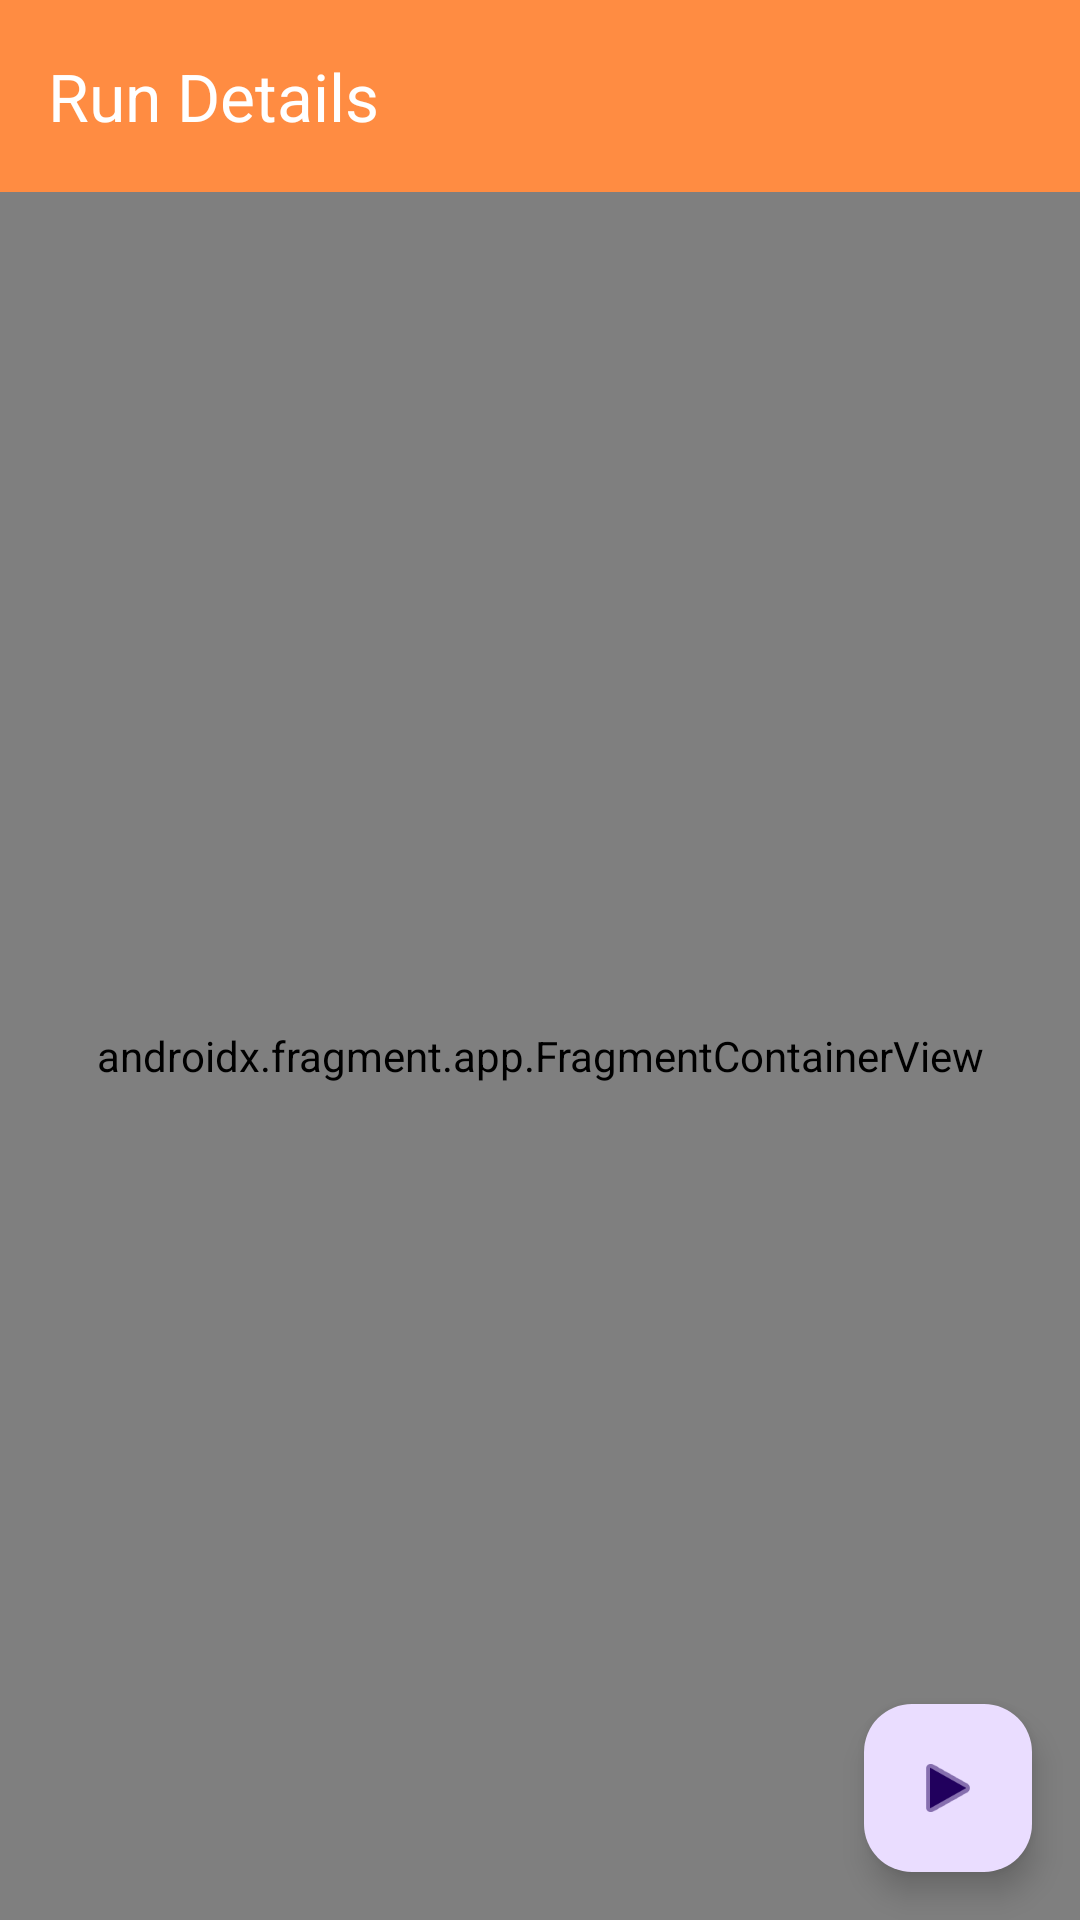

Reconstruct the res/layout file that produces this screen, plus the resources it refers to.
<!-- AndroidManifest.xml: application theme Theme.FoilRecord -->
<!-- res/layout/activity_map_view.xml -->
<?xml version="1.0" encoding="utf-8"?>
<androidx.coordinatorlayout.widget.CoordinatorLayout
    xmlns:android="http://schemas.android.com/apk/res/android"
    xmlns:app="http://schemas.android.com/apk/res-auto"
    android:layout_width="match_parent"
    android:layout_height="match_parent">

    <com.google.android.material.floatingactionbutton.FloatingActionButton
        android:id="@+id/playButton"
        android:layout_width="wrap_content"
        android:layout_height="wrap_content"
        android:layout_gravity="bottom|end"
        android:layout_margin="16dp"
        android:src="@android:drawable/ic_media_play"
        app:layout_anchorGravity="bottom|end" />

    <com.google.android.material.appbar.AppBarLayout
        android:layout_width="match_parent"
        android:layout_height="wrap_content">

        <androidx.appcompat.widget.Toolbar
            android:id="@+id/toolbar"
            android:layout_width="match_parent"
            android:layout_height="?attr/actionBarSize"
            android:background="?attr/colorPrimary"
            app:title="Run Details"
            android:theme="@style/ThemeOverlay.AppCompat.Dark.ActionBar" />

    </com.google.android.material.appbar.AppBarLayout>

    <androidx.fragment.app.FragmentContainerView
        android:id="@+id/mapView"
        android:name="com.google.android.gms.maps.SupportMapFragment"
        android:layout_width="match_parent"
        android:layout_height="match_parent"
        app:layout_behavior="@string/appbar_scrolling_view_behavior" />

    <com.google.android.material.card.MaterialCardView
        android:id="@+id/statsCard"
        android:layout_width="match_parent"
        android:layout_height="wrap_content"
        android:layout_gravity="bottom"
        android:layout_margin="16dp"
        android:visibility="gone"
        app:cardElevation="4dp"
        app:cardCornerRadius="8dp">

        <LinearLayout
            android:layout_width="match_parent"
            android:layout_height="wrap_content"
            android:orientation="horizontal"
            android:padding="16dp">

            <LinearLayout
                android:layout_width="0dp"
                android:layout_height="wrap_content"
                android:layout_weight="1"
                android:orientation="vertical"
                android:gravity="center">

                <TextView
                    android:layout_width="wrap_content"
                    android:layout_height="wrap_content"
                    android:text="Total Distance"
                    android:textColor="?android:attr/textColorSecondary" />

                <TextView
                    android:id="@+id/distanceText"
                    android:layout_width="wrap_content"
                    android:layout_height="wrap_content"
                    android:textSize="20sp"
                    android:textStyle="bold"
                    android:textColor="?android:attr/textColorPrimary" />

            </LinearLayout>

            <View
                android:layout_width="1dp"
                android:layout_height="match_parent"
                android:background="?android:attr/listDivider" />

            <LinearLayout
                android:layout_width="0dp"
                android:layout_height="wrap_content"
                android:layout_weight="1"
                android:orientation="vertical"
                android:gravity="center">

                <TextView
                    android:layout_width="wrap_content"
                    android:layout_height="wrap_content"
                    android:text="Average Speed"
                    android:textColor="?android:attr/textColorSecondary" />

                <TextView
                    android:id="@+id/avgSpeedText"
                    android:layout_width="wrap_content"
                    android:layout_height="wrap_content"
                    android:textSize="20sp"
                    android:textStyle="bold"
                    android:textColor="?android:attr/textColorPrimary" />

            </LinearLayout>

        </LinearLayout>

    </com.google.android.material.card.MaterialCardView>

</androidx.coordinatorlayout.widget.CoordinatorLayout>
<!-- resources referenced by this layout -->
<resources>
  <style name="Theme.FoilRecord" parent="Theme.Material3.DayNight.NoActionBar">
          
          <item name="colorPrimary">@color/primary</item>
          <item name="colorPrimaryVariant">@color/primary_dark</item>
          <item name="colorOnPrimary">@color/white</item>
  
          
          <item name="colorSecondary">@color/secondary</item>
          <item name="colorSecondaryVariant">@color/secondary_dark</item>
          <item name="colorOnSecondary">@color/white</item>
  
          
          <item name="android:colorBackground">@color/background_light</item>
          <item name="colorSurface">@color/surface_light</item>
  
          
          <item name="android:textColorPrimary">@color/text_primary_light</item>
          <item name="android:textColorSecondary">@color/text_secondary_light</item>
  
          
          <item name="android:statusBarColor">@color/status_bar_light</item>
  
          
          <item name="android:windowActionBar">false</item>
          <item name="android:windowNoTitle">true</item>
      </style>
  <color name="primary">#FF8C42</color>
  <color name="primary_dark">#E67E3B</color>
  <color name="white">#FFFFFF</color>
  <color name="secondary">#6B705C</color>
  <color name="secondary_dark">#565B49</color>
  <color name="background_light">#F8F4F1</color>
  <color name="surface_light">#FFFFFF</color>
  <color name="text_primary_light">#2C2824</color>
  <color name="text_secondary_light">#6B705C</color>
  <color name="status_bar_light">#CC6A2F</color>
</resources>
